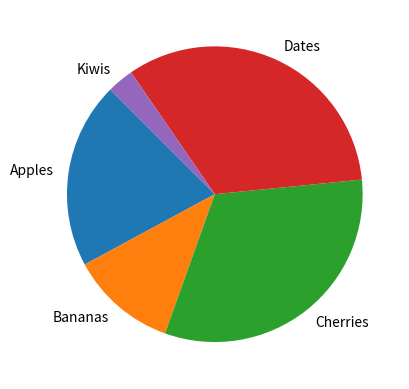

The matplotlib source for this figure:
# Start Angle
'''
As mentioned the default start angle 
is at the x-axis, but you can change 
the start angle by specifying a startangle parameter.

The startangle parameter is defined with 
an angle in degrees, default angle is 0.

'''

import matplotlib.pyplot as plt
import numpy as np

x = np.random.randint(40, size = (5))
labelz = np.array(["Apples", "Bananas", "Cherries", "Dates", "Kiwis"])

plt.pie(x, labels = labelz, startangle = 135)
plt.show()